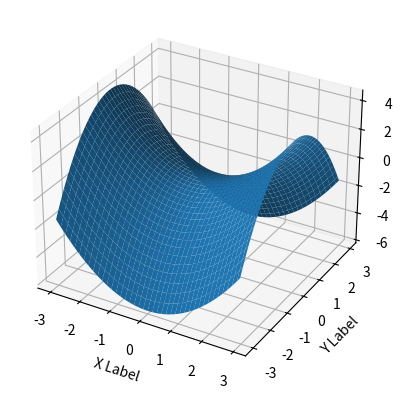

Python code for this plot:
import numpy as np

from mpl_toolkits.mplot3d import Axes3D
import matplotlib.pyplot as plt
import random


def fun(x, y):
    return (x ** 2) / 2 - (y ** 2) / 1.5


fig = plt.figure()
ax = fig.add_subplot(111, projection="3d")

# Define the dimensions of the x and y axis
x = y = np.arange(-3.0, 3.0, 0.05)

# Create a rectangular grid with (x,y) coordinates for each point
X, Y = np.meshgrid(x, y)

# Calculte value of zs for each (x,y) pairing -- retuens a 1d array
zs = np.array([fun(x, y) for x, y in zip(np.ravel(X), np.ravel(Y))])

# Reshhape zs into a 'x' by 'y' matrix
Z = zs.reshape(X.shape)

ax.plot_surface(X, Y, Z)

ax.set_xlabel("X Label")
ax.set_ylabel("Y Label")
ax.set_zlabel("Z Label")

plt.show()
